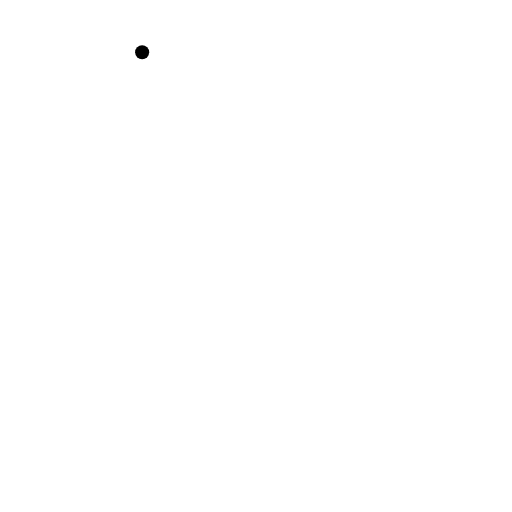
t = 0.00 s
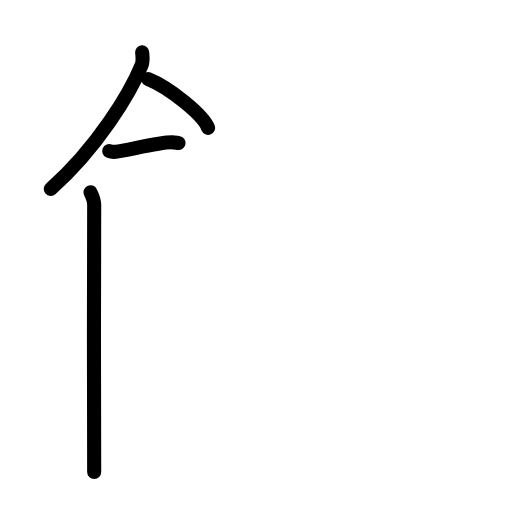
t = 3.88 s
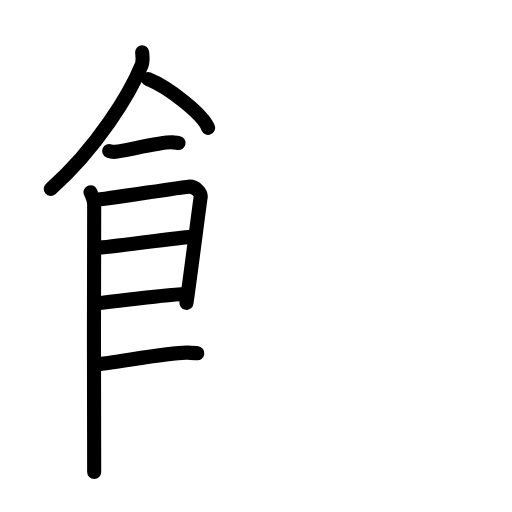
t = 7.63 s
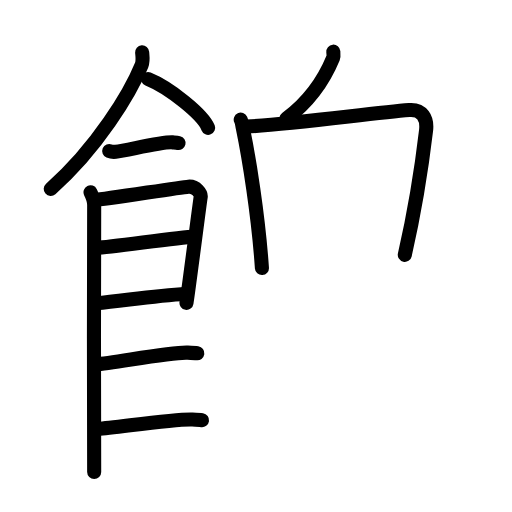
t = 11.42 s
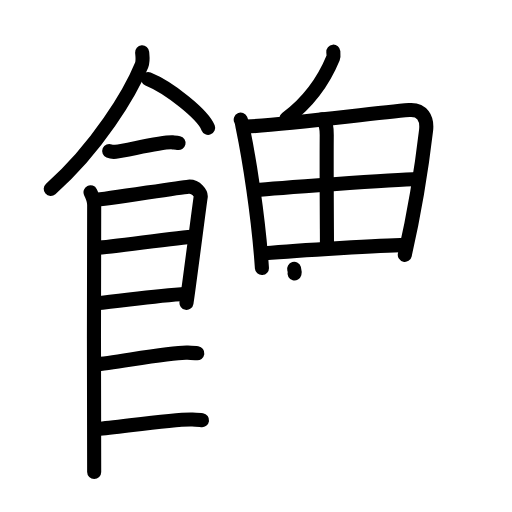
t = 15.13 s
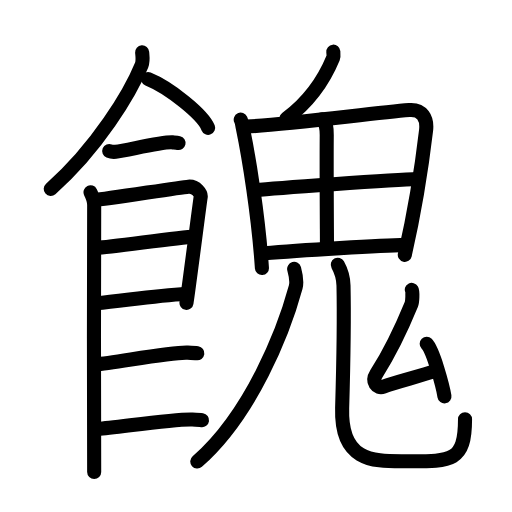
t = 19.00 s

The animated SVG that drew these frames (rendered in a browser with its animation timeline set to each time). Animation: 55 SMIL elements (animate=55); one cycle of 19.00 s.

<?xml version="1.0" encoding="UTF-8"?>
<!--
AniKanjiVG is licensed by CC-BY-SA Paul C. Sommerhoff (https://bitbucket.org/sommerhoff/anikanjivg).
AniKanjiVG uses KanjiVG which is licensed by CC-BY-SA Ulrich Apel (http://kanjivg.tagaini.net).
See also http://creativecommons.org/licenses/by-sa/3.0/
-->
<svg xmlns:kvg='http://kanjivg.tagaini.net' xmlns='http://www.w3.org/2000/svg' width='109' height='109' viewBox='0 0 109 109' style='fill:none;stroke:#000000;stroke-width:3;stroke-linecap:round;stroke-linejoin:round;' id="kvg:kanji_0993d"><g id="kvg:0993d" kvg:element="餽"><g id="kvg:0993d-g1" kvg:element="飠" kvg:variant="true" kvg:original="食" kvg:position="left" kvg:radical="general"><path id="kvg:0993d-s1" kvg:type="㇒" d="M30.26,11.14c0.05,0.67,0.26,1.8-0.11,2.71c-2.43,5.95-9.43,17.6-19.35,26.37"><animate attributeName="d" begin="0.0s" dur="0.5s" from="M30.26,11.14C30.26,11.14,30.26,11.14,30.26,11.14" to="M30.26,11.14c0.05,0.67,0.26,1.8-0.11,2.71" />
<animate attributeName="d" begin="0.5s" dur="0.5s" from="M30.26,11.14c0.05,0.67,0.26,1.8-0.11,2.71c0,0,0,0,0,0,0" to="M30.26,11.14c0.05,0.67,0.26,1.8-0.11,2.71c-2.43,5.95-9.43,17.6-19.35,26.37" />
</path>
<path id="kvg:0993d-s2" kvg:type="㇔/㇏" d="M31.52,16.83c4.51,1.83,11.66,7.53,12.79,10.38"><animate attributeName="d" begin="1.0s" dur="1.0s" from="M31.52,16.83C31.52,16.83,31.52,16.83,31.52,16.83" to="M31.52,16.83c4.51,1.83,11.66,7.53,12.79,10.38" />
<animate attributeName="d" begin="0s" dur="1.0s" from="M-100,-100" to="M-100,-100" />
</path>
<path id="kvg:0993d-s3" kvg:type="㇐" d="M23.25,32.16c0.36,0.15,1.02,0.19,1.39,0.15c2.3-0.25,9.87-2.17,12.1-2c0.6,0.05,0.96,0.07,1.27,0.14"><animate attributeName="d" begin="2.0s" dur="0.3333333333333333s" from="M23.25,32.16C23.25,32.16,23.25,32.16,23.25,32.16" to="M23.25,32.16c0.36,0.15,1.02,0.19,1.39,0.15" />
<animate attributeName="d" begin="2.3333333333333335s" dur="0.3333333333333333s" from="M23.25,32.16c0.36,0.15,1.02,0.19,1.39,0.15c0,0,0,0,0,0,0" to="M23.25,32.16c0.36,0.15,1.02,0.19,1.39,0.15c2.3-0.25,9.87-2.17,12.1-2" />
<animate attributeName="d" begin="2.6666666666666665s" dur="0.3333333333333333s" from="M23.25,32.16c0.36,0.15,1.02,0.19,1.39,0.15c2.3-0.25,9.87-2.17,12.1-2c0,0,0,0,0,0,0" to="M23.25,32.16c0.36,0.15,1.02,0.19,1.39,0.15c2.3-0.25,9.87-2.17,12.1-2c0.6,0.05,0.96,0.07,1.27,0.14" />
<animate attributeName="d" begin="0s" dur="2.0s" from="M-100,-100" to="M-100,-100" />
</path>
<path id="kvg:0993d-s4" kvg:type="㇑" d="M19.27,40.94c0.39,0.78,0.78,1.68,0.78,2.72c0,1.04-0.13,55.79,0,56.84"><animate attributeName="d" begin="3.0s" dur="0.5s" from="M19.27,40.94C19.27,40.94,19.27,40.94,19.27,40.94" to="M19.27,40.94c0.39,0.78,0.78,1.68,0.78,2.72" />
<animate attributeName="d" begin="3.5s" dur="0.5s" from="M19.27,40.94c0.39,0.78,0.78,1.68,0.78,2.72c0,0,0,0,0,0,0" to="M19.27,40.94c0.39,0.78,0.78,1.68,0.78,2.72c0,1.04-0.13,55.79,0,56.84" />
<animate attributeName="d" begin="0s" dur="3.0s" from="M-100,-100" to="M-100,-100" />
</path>
<path id="kvg:0993d-s5" kvg:type="㇕" d="M20.19,42.57c2.2-0.13,17.91-2.67,19.92-2.83c1.67-0.13,2.74,1.45,2.61,2.22c-0.26,1.57-2.47,19.04-3.02,22.51"><animate attributeName="d" begin="4.0s" dur="0.3333333333333333s" from="M20.19,42.57C20.19,42.57,20.19,42.57,20.19,42.57" to="M20.19,42.57c2.2-0.13,17.91-2.67,19.92-2.83" />
<animate attributeName="d" begin="4.333333333333333s" dur="0.3333333333333333s" from="M20.19,42.57c2.2-0.13,17.91-2.67,19.92-2.83c0,0,0,0,0,0,0" to="M20.19,42.57c2.2-0.13,17.91-2.67,19.92-2.83c1.67-0.13,2.74,1.45,2.61,2.22" />
<animate attributeName="d" begin="4.666666666666667s" dur="0.3333333333333333s" from="M20.19,42.57c2.2-0.13,17.91-2.67,19.92-2.83c1.67-0.13,2.74,1.45,2.61,2.22c0,0,0,0,0,0,0" to="M20.19,42.57c2.2-0.13,17.91-2.67,19.92-2.83c1.67-0.13,2.74,1.45,2.61,2.22c-0.26,1.57-2.47,19.04-3.02,22.51" />
<animate attributeName="d" begin="0s" dur="4.0s" from="M-100,-100" to="M-100,-100" />
</path>
<path id="kvg:0993d-s6" kvg:type="㇐a" d="M20.58,52.73c2.97,0,17.36-2.31,20.72-2.31"><animate attributeName="d" begin="5.0s" dur="1.0s" from="M20.58,52.73C20.58,52.73,20.58,52.73,20.58,52.73" to="M20.58,52.73c2.97,0,17.36-2.31,20.72-2.31" />
<animate attributeName="d" begin="0s" dur="5.0s" from="M-100,-100" to="M-100,-100" />
</path>
<path id="kvg:0993d-s7" kvg:type="㇐a" d="M20.44,64.56C26.5,64,32.25,63,39.79,62.52"><animate attributeName="d" begin="6.0s" dur="1.0s" from="M20.44,64.56C20.44,64.56,20.44,64.56,20.44,64.56" to="M20.44,64.56C26.5,64,32.25,63,39.79,62.52" />
<animate attributeName="d" begin="0s" dur="6.0s" from="M-100,-100" to="M-100,-100" />
</path>
<path id="kvg:0993d-s8" kvg:type="㇐c" d="M20.39,77.56c3.73-0.25,15.96-2.67,19.57-2.49c0.97,0.04,1.56,0.07,2.05,0.14"><animate attributeName="d" begin="7.0s" dur="0.5s" from="M20.39,77.56C20.39,77.56,20.39,77.56,20.39,77.56" to="M20.39,77.56c3.73-0.25,15.96-2.67,19.57-2.49" />
<animate attributeName="d" begin="7.5s" dur="0.5s" from="M20.39,77.56c3.73-0.25,15.96-2.67,19.57-2.49c0,0,0,0,0,0,0" to="M20.39,77.56c3.73-0.25,15.96-2.67,19.57-2.49c0.97,0.04,1.56,0.07,2.05,0.14" />
<animate attributeName="d" begin="0s" dur="7.0s" from="M-100,-100" to="M-100,-100" />
</path>
<path id="kvg:0993d-s9" kvg:type="㇐c" d="M20.89,91.31c3.73-0.25,16.46-2.17,20.07-1.99c0.97,0.04,1.56,0.07,2.05,0.14"><animate attributeName="d" begin="8.0s" dur="0.5s" from="M20.89,91.31C20.89,91.31,20.89,91.31,20.89,91.31" to="M20.89,91.31c3.73-0.25,16.46-2.17,20.07-1.99" />
<animate attributeName="d" begin="8.5s" dur="0.5s" from="M20.89,91.31c3.73-0.25,16.46-2.17,20.07-1.99c0,0,0,0,0,0,0" to="M20.89,91.31c3.73-0.25,16.46-2.17,20.07-1.99c0.97,0.04,1.56,0.07,2.05,0.14" />
<animate attributeName="d" begin="0s" dur="8.0s" from="M-100,-100" to="M-100,-100" />
</path>
</g>
<g id="kvg:0993d-g2" kvg:element="鬼" kvg:position="right"><g id="kvg:0993d-g3" kvg:element="丿"><path id="kvg:0993d-s10" kvg:type="㇒" d="M70.96,11c0.03,0.34,0.1,0.97-0.05,1.35c-1.95,4.74-4.84,9.08-9.94,12.9"><animate attributeName="d" begin="9.0s" dur="0.5s" from="M70.96,11C70.96,11,70.96,11,70.96,11" to="M70.96,11c0.03,0.34,0.1,0.97-0.05,1.35" />
<animate attributeName="d" begin="9.5s" dur="0.5s" from="M70.96,11c0.03,0.34,0.1,0.97-0.05,1.35c0,0,0,0,0,0,0" to="M70.96,11c0.03,0.34,0.1,0.97-0.05,1.35c-1.95,4.74-4.84,9.08-9.94,12.9" />
<animate attributeName="d" begin="0s" dur="9.0s" from="M-100,-100" to="M-100,-100" />
</path>
</g>
<g id="kvg:0993d-g4" kvg:element="田"><path id="kvg:0993d-s11" kvg:type="㇑" d="M51.25,25.47c0.28,0.6,0.29,1.01,0.44,1.75c1.27,6.11,3.32,18.59,4.07,29.85"><animate attributeName="d" begin="10.0s" dur="0.5s" from="M51.25,25.47C51.25,25.47,51.25,25.47,51.25,25.47" to="M51.25,25.47c0.28,0.6,0.29,1.01,0.44,1.75" />
<animate attributeName="d" begin="10.5s" dur="0.5s" from="M51.25,25.47c0.28,0.6,0.29,1.01,0.44,1.75c0,0,0,0,0,0,0" to="M51.25,25.47c0.28,0.6,0.29,1.01,0.44,1.75c1.27,6.11,3.32,18.59,4.07,29.85" />
<animate attributeName="d" begin="0s" dur="10.0s" from="M-100,-100" to="M-100,-100" />
</path>
<path id="kvg:0993d-s12" kvg:type="㇕a" d="M52.59,26.95c10.05-0.62,27.03-2.93,34.53-3.53c2.75-0.22,3.88,1.75,3.59,4.3c-0.7,5.97-2.09,15.83-4.53,26.53"><animate attributeName="d" begin="11.0s" dur="0.3333333333333333s" from="M52.59,26.95C52.59,26.95,52.59,26.95,52.59,26.95" to="M52.59,26.95c10.05-0.62,27.03-2.93,34.53-3.53" />
<animate attributeName="d" begin="11.333333333333334s" dur="0.3333333333333333s" from="M52.59,26.95c10.05-0.62,27.03-2.93,34.53-3.53c0,0,0,0,0,0,0" to="M52.59,26.95c10.05-0.62,27.03-2.93,34.53-3.53c2.75-0.22,3.88,1.75,3.59,4.3" />
<animate attributeName="d" begin="11.666666666666666s" dur="0.3333333333333333s" from="M52.59,26.95c10.05-0.62,27.03-2.93,34.53-3.53c2.75-0.22,3.88,1.75,3.59,4.3c0,0,0,0,0,0,0" to="M52.59,26.95c10.05-0.62,27.03-2.93,34.53-3.53c2.75-0.22,3.88,1.75,3.59,4.3c-0.7,5.97-2.09,15.83-4.53,26.53" />
<animate attributeName="d" begin="0s" dur="11.0s" from="M-100,-100" to="M-100,-100" />
</path>
<path id="kvg:0993d-s13" kvg:type="㇑a" d="M 68.6,25.4 c 0.91,0.91 0.97,1.99 0.96,3.33 -0.06,7.41 0.05,21.597277 0.05,23.797277"><animate attributeName="d" begin="12.0s" dur="1.0s" from="M 68.6,25.4 C 68.6,25.4 , 68.6,25.4 , 68.6,25.4 " to="M 68.6,25.4 c 0.91,0.91 0.97,1.99 0.96,3.33 -0.06,7.41 0.05,21.597277 0.05,23.797277" />
<animate attributeName="d" begin="0s" dur="12.0s" from="M-100,-100" to="M-100,-100" />
</path>
<path id="kvg:0993d-s14" kvg:type="㇐a" d="M54.39,40.46c3.27-0.3,29.36-2.21,34.49-2.35"><animate attributeName="d" begin="13.0s" dur="1.0s" from="M54.39,40.46C54.39,40.46,54.39,40.46,54.39,40.46" to="M54.39,40.46c3.27-0.3,29.36-2.21,34.49-2.35" />
<animate attributeName="d" begin="0s" dur="13.0s" from="M-100,-100" to="M-100,-100" />
</path>
<path id="kvg:0993d-s15" kvg:type="㇐a" d="M56.29,53.93c7.71-0.68,25.21-1.68,30.03-1.8"><animate attributeName="d" begin="14.0s" dur="1.0s" from="M56.29,53.93C56.29,53.93,56.29,53.93,56.29,53.93" to="M56.29,53.93c7.71-0.68,25.21-1.68,30.03-1.8" />
<animate attributeName="d" begin="0s" dur="14.0s" from="M-100,-100" to="M-100,-100" />
</path>
</g>
<g id="kvg:0993d-g5" kvg:element="儿" kvg:variant="true" kvg:original="八"><g id="kvg:0993d-g6" kvg:element="丿" kvg:position="left"><path id="kvg:0993d-s16" kvg:type="㇒" d="M62.62,57.25c0.23,0.85,0.7,2.53,0.33,3.88C60.41,70.48,53.48,88.2,42,98.25"><animate attributeName="d" begin="15.0s" dur="0.5s" from="M62.62,57.25C62.62,57.25,62.62,57.25,62.62,57.25" to="M62.62,57.25c0.23,0.85,0.7,2.53,0.33,3.88" />
<animate attributeName="d" begin="15.5s" dur="0.5s" from="M62.62,57.25c0.23,0.85,0.7,2.53,0.33,3.88c0,0,0,0,0,0,0" to="M62.62,57.25c0.23,0.85,0.7,2.53,0.33,3.88C60.41,70.48,53.48,88.2,42,98.25" />
<animate attributeName="d" begin="0s" dur="15.0s" from="M-100,-100" to="M-100,-100" />
</path>
</g>
<g id="kvg:0993d-g7" kvg:position="right"><path id="kvg:0993d-s17" kvg:type="㇟" d="M71.91,56.37c0.66,1.19,1.18,2.59,1.22,4.43c0.18,8.19,0.03,15.01-0.29,26.11s6.38,11.3,12.65,11.3C95.75,98.2,99,98.75,99,89.26"><animate attributeName="d" begin="16.0s" dur="0.3333333333333333s" from="M71.91,56.37C71.91,56.37,71.91,56.37,71.91,56.37" to="M71.91,56.37c0.66,1.19,1.18,2.59,1.22,4.43" />
<animate attributeName="d" begin="16.333333333333332s" dur="0.3333333333333333s" from="M71.91,56.37c0.66,1.19,1.18,2.59,1.22,4.43c0,0,0,0,0,0,0" to="M71.91,56.37c0.66,1.19,1.18,2.59,1.22,4.43c0.18,8.19,0.03,15.01-0.29,26.11s6.38,11.3,12.65,11.3" />
<animate attributeName="d" begin="16.666666666666668s" dur="0.3333333333333333s" from="M71.91,56.37c0.66,1.19,1.18,2.59,1.22,4.43c0.18,8.19,0.03,15.01-0.29,26.11s6.38,11.3,12.65,11.3c0,0,0,0,0,0,0" to="M71.91,56.37c0.66,1.19,1.18,2.59,1.22,4.43c0.18,8.19,0.03,15.01-0.29,26.11s6.38,11.3,12.65,11.3C95.75,98.2,99,98.75,99,89.26" />
<animate attributeName="d" begin="0s" dur="16.0s" from="M-100,-100" to="M-100,-100" />
</path>
</g>
</g>
<g id="kvg:0993d-g8" kvg:element="厶"><path id="kvg:0993d-s18" kvg:type="㇜" d="M87.65,61.72c0.24,0.45,0.15,2.51-0.08,3.07c-2.07,5.05-4.17,9.66-7.46,14.8c-1.04,1.63,0.08,3.25,1.56,2.71c2.83-1.05,8.08-2.3,10.98-3.37"><animate attributeName="d" begin="17.0s" dur="0.25s" from="M87.65,61.72C87.65,61.72,87.65,61.72,87.65,61.72" to="M87.65,61.72c0.24,0.45,0.15,2.51-0.08,3.07" />
<animate attributeName="d" begin="17.25s" dur="0.25s" from="M87.65,61.72c0.24,0.45,0.15,2.51-0.08,3.07c0,0,0,0,0,0,0" to="M87.65,61.72c0.24,0.45,0.15,2.51-0.08,3.07c-2.07,5.05-4.17,9.66-7.46,14.8" />
<animate attributeName="d" begin="17.5s" dur="0.25s" from="M87.65,61.72c0.24,0.45,0.15,2.51-0.08,3.07c-2.07,5.05-4.17,9.66-7.46,14.8c0,0,0,0,0,0,0" to="M87.65,61.72c0.24,0.45,0.15,2.51-0.08,3.07c-2.07,5.05-4.17,9.66-7.46,14.8c-1.04,1.63,0.08,3.25,1.56,2.71" />
<animate attributeName="d" begin="17.75s" dur="0.25s" from="M87.65,61.72c0.24,0.45,0.15,2.51-0.08,3.07c-2.07,5.05-4.17,9.66-7.46,14.8c-1.04,1.63,0.08,3.25,1.56,2.71c0,0,0,0,0,0,0" to="M87.65,61.72c0.24,0.45,0.15,2.51-0.08,3.07c-2.07,5.05-4.17,9.66-7.46,14.8c-1.04,1.63,0.08,3.25,1.56,2.71c2.83-1.05,8.08-2.3,10.98-3.37" />
<animate attributeName="d" begin="0s" dur="17.0s" from="M-100,-100" to="M-100,-100" />
</path>
<path id="kvg:0993d-s19" kvg:type="㇔" d="M90.84,73.19c1.39,1.41,3.43,9.01,3.78,11.2"><animate attributeName="d" begin="18.0s" dur="1.0s" from="M90.84,73.19C90.84,73.19,90.84,73.19,90.84,73.19" to="M90.84,73.19c1.39,1.41,3.43,9.01,3.78,11.2" />
<animate attributeName="d" begin="0s" dur="18.0s" from="M-100,-100" to="M-100,-100" />
</path>
</g>
</g>
</g>
</svg>
